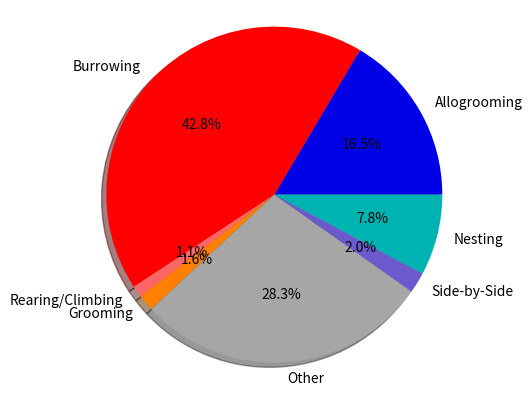

Write the Python code that produced this figure.
import matplotlib.pyplot as plt
from matplotlib.gridspec import GridSpec

# Some data

labels = 'Allogrooming', 'Burrowing', 'Rearing/Climbing', 'Grooming', 'Other', 'Side-by-Side', 'Nesting'
#second 'Burrowing',  last , 'Nesting'
fracs = [16.5, 42.8, 1.1, 1.6, 28.3, 2.0, 7.8]
colors = ["#0000E6", "#FF0000", "#FF6666", "#FF8000", "#A6A6A6", "#6A5ACD", "#00B3B3"]
#burrowing "#FF0000",  nesting , "#00B3B3"

plt.pie(fracs, labels=labels, autopct='%1.1f%%', colors=colors, shadow=True)


plt.axis('equal')

plt.show()
